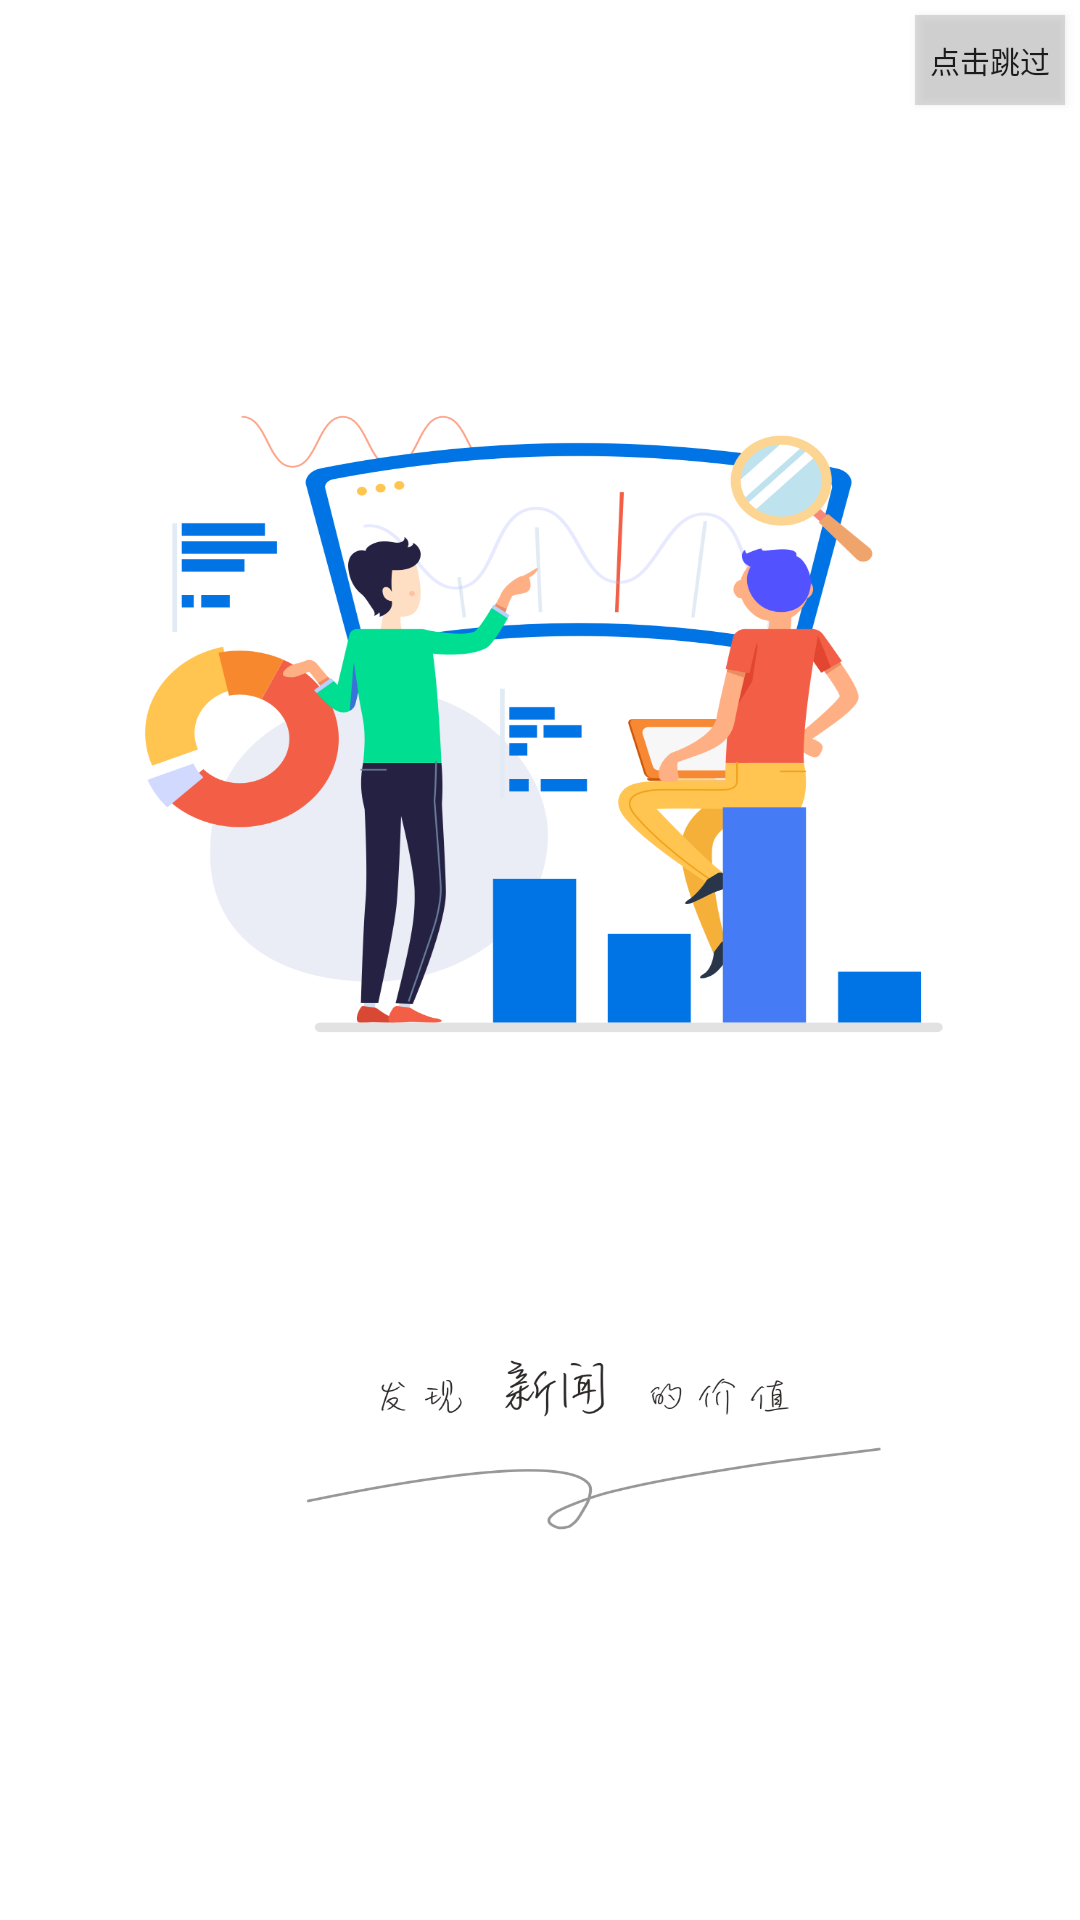

Write the Android layout XML for this screen, with the resource values it uses.
<!-- AndroidManifest.xml: application theme Theme.AppCompat.Light.NoActionBar -->
<!-- res/layout/activity_welcome.xml -->
<?xml version="1.0" encoding="utf-8"?>
<LinearLayout xmlns:android="http://schemas.android.com/apk/res/android"
    android:layout_width="match_parent"
    android:layout_height="match_parent"
    android:orientation="vertical"
    android:background="@mipmap/welcome">


    <Button
        android:id="@+id/btn_jump"
        android:layout_width="50dp"
        android:layout_height="30dp"
        android:layout_gravity="right"
        android:layout_marginTop="5dp"
        android:layout_marginRight="5dp"
        android:textSize="10sp"
        android:text="点击跳过"
        android:background="#66A8A8A8"></Button>



</LinearLayout>
<!-- resources referenced by this layout -->
<resources>
  <!-- mipmap welcome: png bitmap (mipmap-xxxhdpi, 160804 bytes) -->
</resources>
